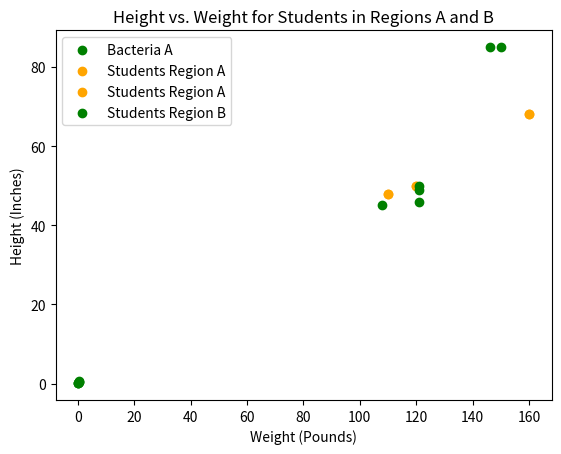

Python code for this plot:
import matplotlib.pyplot as plt

# Plot scatter of x and y coordinates.
time_X    = [0.1, 0.2, 0.3, 0.4, 0.5, 0.2]
growth_Y  = [0.1, 0.15, 0.4,  0.6, 0.44, 0.17]
plt.scatter(time_X, growth_Y, color='green', label='Bacteria A')

# Add a legend, axis labels, and title.
plt.legend()
plt.xlabel("Time (Hours)")
plt.ylabel("Growth")
plt.title('Bacteria Growth Over Time')

plt.show()

pounds = [120, 110, 160]
inches = [50, 48, 68]
plt.scatter(pounds, inches, color='orange', label='Students Region A')
plt.xlabel("Weight (Pounds)")
plt.ylabel("Height (Inches)")
plt.legend()
plt.title("Height vs. Weight for Students Region A")
plt.show()

poundsA = [120, 110, 160]
inchesA = [50, 48, 68]
poundsB = [121, 108, 150, 121, 121, 146]
inchesB = [49, 45, 85, 46, 50, 85]
plt.scatter(poundsA, inchesA, color='orange', label='Students Region A')
plt.scatter(poundsB, inchesB, color='green', label='Students Region B')
plt.xlabel("Weight (Pounds)")
plt.ylabel("Height (Inches)")
plt.legend()
plt.title("Height vs. Weight for Students in Regions A and B")
plt.show()
